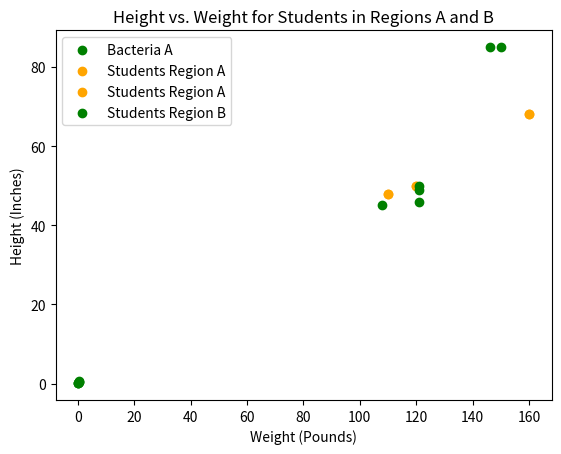

Python code for this plot:
import matplotlib.pyplot as plt

# Plot scatter of x and y coordinates.
time_X    = [0.1, 0.2, 0.3, 0.4, 0.5, 0.2]
growth_Y  = [0.1, 0.15, 0.4,  0.6, 0.44, 0.17]
plt.scatter(time_X, growth_Y, color='green', label='Bacteria A')

# Add a legend, axis labels, and title.
plt.legend()
plt.xlabel("Time (Hours)")
plt.ylabel("Growth")
plt.title('Bacteria Growth Over Time')

plt.show()

pounds = [120, 110, 160]
inches = [50, 48, 68]
plt.scatter(pounds, inches, color='orange', label='Students Region A')
plt.xlabel("Weight (Pounds)")
plt.ylabel("Height (Inches)")
plt.legend()
plt.title("Height vs. Weight for Students Region A")
plt.show()

poundsA = [120, 110, 160]
inchesA = [50, 48, 68]
poundsB = [121, 108, 150, 121, 121, 146]
inchesB = [49, 45, 85, 46, 50, 85]
plt.scatter(poundsA, inchesA, color='orange', label='Students Region A')
plt.scatter(poundsB, inchesB, color='green', label='Students Region B')
plt.xlabel("Weight (Pounds)")
plt.ylabel("Height (Inches)")
plt.legend()
plt.title("Height vs. Weight for Students in Regions A and B")
plt.show()
